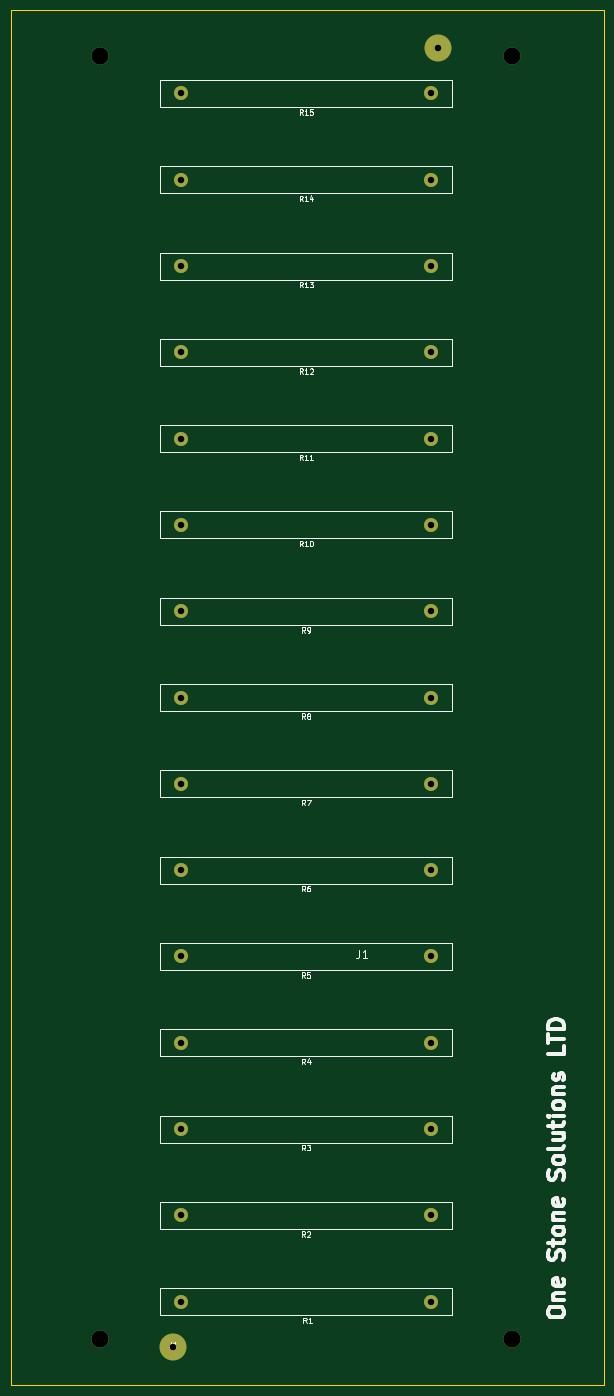
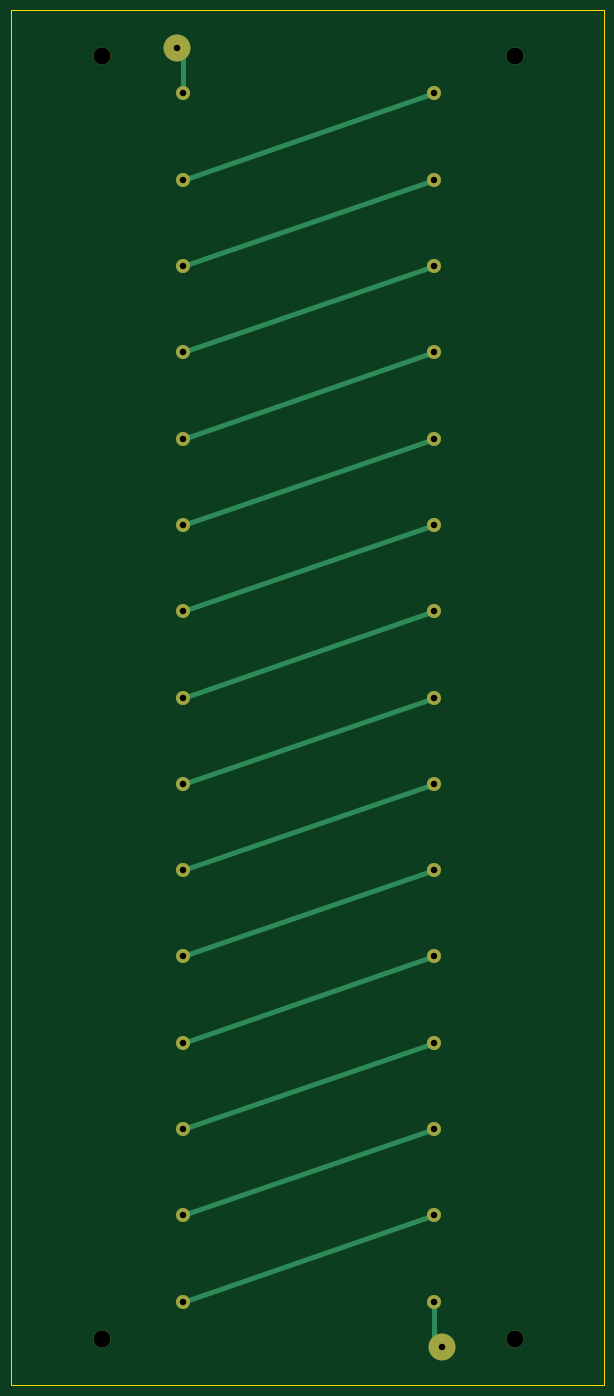
Circuit board: 9 layer files. Board 110.0 x 255.0 mm.
- bottom_copper: OutputCompositeResistorSubcircuit2-B_Cu.gbr (4404 bytes)
- bottom_mask: OutputCompositeResistorSubcircuit2-B_Mask.gbr (1836 bytes)
- bottom_silk: OutputCompositeResistorSubcircuit2-B_Silkscreen.gbr (478 bytes)
- outline: OutputCompositeResistorSubcircuit2-Edge_Cuts.gbr (631 bytes)
- top_copper: OutputCompositeResistorSubcircuit2-F_Cu.gbr (3092 bytes)
- top_mask: OutputCompositeResistorSubcircuit2-F_Mask.gbr (1836 bytes)
- top_silk: OutputCompositeResistorSubcircuit2-F_Silkscreen.gbr (33087 bytes)
- drill: OutputCompositeResistorSubcircuit2-NPTH.drl (269 bytes)
- drill: OutputCompositeResistorSubcircuit2-PTH.drl (877 bytes)

=== bottom_copper: OutputCompositeResistorSubcircuit2-B_Cu.gbr ===
%TF.GenerationSoftware,KiCad,Pcbnew,8.0.8*%
%TF.CreationDate,2025-05-07T18:07:23+01:00*%
%TF.ProjectId,OutputCompositeResistorSubcircuit2,4f757470-7574-4436-9f6d-706f73697465,rev?*%
%TF.SameCoordinates,Original*%
%TF.FileFunction,Copper,L2,Bot*%
%TF.FilePolarity,Positive*%
%FSLAX46Y46*%
G04 Gerber Fmt 4.6, Leading zero omitted, Abs format (unit mm)*
G04 Created by KiCad (PCBNEW 8.0.8) date 2025-05-07 18:07:23*
%MOMM*%
%LPD*%
G01*
G04 APERTURE LIST*
%TA.AperFunction,ComponentPad*%
%ADD10C,3.200000*%
%TD*%
%TA.AperFunction,ComponentPad*%
%ADD11C,2.600000*%
%TD*%
%TA.AperFunction,ComponentPad*%
%ADD12C,5.000000*%
%TD*%
%TA.AperFunction,Conductor*%
%ADD13C,1.000000*%
%TD*%
G04 APERTURE END LIST*
D10*
%TO.P,J6,1,Pin_1*%
%TO.N,unconnected-(J6-Pin_1-Pad1)*%
X111250000Y-26000000D03*
%TD*%
%TO.P,J5,1,Pin_1*%
%TO.N,unconnected-(J5-Pin_1-Pad1)*%
X34750000Y-26000000D03*
%TD*%
D11*
%TO.P,R15,2*%
%TO.N,Net-(R14-Pad2)*%
X49750000Y-33000000D03*
%TO.P,R15,1*%
%TO.N,Net-(J2-Pin_1)*%
X96250000Y-33000000D03*
%TD*%
%TO.P,R14,2*%
%TO.N,Net-(R14-Pad2)*%
X96250000Y-49000000D03*
%TO.P,R14,1*%
%TO.N,Net-(R13-Pad1)*%
X49750000Y-49000000D03*
%TD*%
%TO.P,R13,2*%
%TO.N,Net-(R12-Pad2)*%
X49750000Y-65000000D03*
%TO.P,R13,1*%
%TO.N,Net-(R13-Pad1)*%
X96250000Y-65000000D03*
%TD*%
%TO.P,R12,2*%
%TO.N,Net-(R12-Pad2)*%
X96250000Y-81000000D03*
%TO.P,R12,1*%
%TO.N,Net-(R11-Pad1)*%
X49750000Y-81000000D03*
%TD*%
%TO.P,R11,2*%
%TO.N,Net-(R10-Pad1)*%
X49750000Y-97000000D03*
%TO.P,R11,1*%
%TO.N,Net-(R11-Pad1)*%
X96250000Y-97000000D03*
%TD*%
%TO.P,R10,1*%
%TO.N,Net-(R10-Pad1)*%
X96250000Y-113000000D03*
%TO.P,R10,2*%
%TO.N,Net-(R10-Pad2)*%
X49750000Y-113000000D03*
%TD*%
%TO.P,R9,2*%
%TO.N,Net-(R10-Pad2)*%
X96250000Y-129000000D03*
%TO.P,R9,1*%
%TO.N,Net-(R8-Pad1)*%
X49750000Y-129000000D03*
%TD*%
%TO.P,R8,2*%
%TO.N,Net-(R7-Pad2)*%
X49750000Y-145000000D03*
%TO.P,R8,1*%
%TO.N,Net-(R8-Pad1)*%
X96250000Y-145000000D03*
%TD*%
%TO.P,R7,1*%
%TO.N,Net-(R6-Pad1)*%
X49750000Y-161000000D03*
%TO.P,R7,2*%
%TO.N,Net-(R7-Pad2)*%
X96250000Y-161000000D03*
%TD*%
%TO.P,R6,2*%
%TO.N,Net-(R5-Pad1)*%
X49750000Y-177000000D03*
%TO.P,R6,1*%
%TO.N,Net-(R6-Pad1)*%
X96250000Y-177000000D03*
%TD*%
D10*
%TO.P,J4,1,Pin_1*%
%TO.N,unconnected-(J4-Pin_1-Pad1)*%
X111250000Y-264000000D03*
%TD*%
D12*
%TO.P,J2,1,Pin_1*%
%TO.N,Net-(J2-Pin_1)*%
X97500000Y-24500000D03*
%TD*%
D11*
%TO.P,R5,2*%
%TO.N,Net-(R4-Pad2)*%
X49750000Y-193000000D03*
%TO.P,R5,1*%
%TO.N,Net-(R5-Pad1)*%
X96250000Y-193000000D03*
%TD*%
%TO.P,R2,2*%
%TO.N,Net-(R2-Pad2)*%
X96250000Y-241000000D03*
%TO.P,R2,1*%
%TO.N,Net-(R1-Pad1)*%
X49750000Y-241000000D03*
%TD*%
%TO.P,R4,2*%
%TO.N,Net-(R4-Pad2)*%
X96250000Y-209000000D03*
%TO.P,R4,1*%
%TO.N,Net-(R3-Pad1)*%
X49750000Y-209000000D03*
%TD*%
D12*
%TO.P,J1,1,Pin_1*%
%TO.N,Net-(J1-Pin_1)*%
X48250000Y-265500000D03*
%TD*%
D11*
%TO.P,R3,1*%
%TO.N,Net-(R3-Pad1)*%
X96250000Y-225000000D03*
%TO.P,R3,2*%
%TO.N,Net-(R2-Pad2)*%
X49750000Y-225000000D03*
%TD*%
D10*
%TO.P,J3,1,Pin_1*%
%TO.N,unconnected-(J3-Pin_1-Pad1)*%
X34750000Y-264000000D03*
%TD*%
D11*
%TO.P,R1,2*%
%TO.N,Net-(J1-Pin_1)*%
X49750000Y-257000000D03*
%TO.P,R1,1*%
%TO.N,Net-(R1-Pad1)*%
X96250000Y-257000000D03*
%TD*%
D13*
%TO.N,Net-(J1-Pin_1)*%
X49750000Y-264500000D02*
X49750000Y-257000000D01*
X48750000Y-265500000D02*
X49750000Y-264500000D01*
%TO.N,Net-(J2-Pin_1)*%
X96250000Y-25500000D02*
X97250000Y-24500000D01*
X96250000Y-33000000D02*
X96250000Y-25500000D01*
%TO.N,Net-(R14-Pad2)*%
X96250000Y-49000000D02*
X49750000Y-33000000D01*
%TO.N,Net-(R13-Pad1)*%
X96250000Y-65000000D02*
X49750000Y-49000000D01*
%TO.N,Net-(R12-Pad2)*%
X96250000Y-81000000D02*
X49750000Y-65000000D01*
%TO.N,Net-(R11-Pad1)*%
X96250000Y-97000000D02*
X49750000Y-81000000D01*
%TO.N,Net-(R10-Pad1)*%
X96250000Y-113000000D02*
X49750000Y-97000000D01*
%TO.N,Net-(R10-Pad2)*%
X96250000Y-129000000D02*
X49750000Y-113000000D01*
%TO.N,Net-(R8-Pad1)*%
X96250000Y-145000000D02*
X49750000Y-129000000D01*
%TO.N,Net-(R7-Pad2)*%
X96250000Y-161000000D02*
X49750000Y-145000000D01*
%TO.N,Net-(R6-Pad1)*%
X96250000Y-177000000D02*
X49750000Y-161000000D01*
%TO.N,Net-(R5-Pad1)*%
X96250000Y-193000000D02*
X49750000Y-177000000D01*
%TO.N,Net-(R4-Pad2)*%
X96250000Y-209000000D02*
X49750000Y-193000000D01*
%TO.N,Net-(R3-Pad1)*%
X96250000Y-225000000D02*
X49750000Y-209000000D01*
%TO.N,Net-(R2-Pad2)*%
X96250000Y-241000000D02*
X49750000Y-225000000D01*
%TO.N,Net-(R1-Pad1)*%
X96250000Y-257000000D02*
X49750000Y-241000000D01*
%TD*%
M02*

=== bottom_mask: OutputCompositeResistorSubcircuit2-B_Mask.gbr ===
%TF.GenerationSoftware,KiCad,Pcbnew,8.0.8*%
%TF.CreationDate,2025-05-07T18:07:23+01:00*%
%TF.ProjectId,OutputCompositeResistorSubcircuit2,4f757470-7574-4436-9f6d-706f73697465,rev?*%
%TF.SameCoordinates,Original*%
%TF.FileFunction,Soldermask,Bot*%
%TF.FilePolarity,Negative*%
%FSLAX46Y46*%
G04 Gerber Fmt 4.6, Leading zero omitted, Abs format (unit mm)*
G04 Created by KiCad (PCBNEW 8.0.8) date 2025-05-07 18:07:23*
%MOMM*%
%LPD*%
G01*
G04 APERTURE LIST*
%ADD10C,3.200000*%
%ADD11C,2.600000*%
%ADD12C,5.000000*%
G04 APERTURE END LIST*
D10*
%TO.C,J6*%
X111250000Y-26000000D03*
%TD*%
%TO.C,J5*%
X34750000Y-26000000D03*
%TD*%
D11*
%TO.C,R15*%
X49750000Y-33000000D03*
X96250000Y-33000000D03*
%TD*%
%TO.C,R14*%
X96250000Y-49000000D03*
X49750000Y-49000000D03*
%TD*%
%TO.C,R13*%
X49750000Y-65000000D03*
X96250000Y-65000000D03*
%TD*%
%TO.C,R12*%
X96250000Y-81000000D03*
X49750000Y-81000000D03*
%TD*%
%TO.C,R11*%
X49750000Y-97000000D03*
X96250000Y-97000000D03*
%TD*%
%TO.C,R10*%
X96250000Y-113000000D03*
X49750000Y-113000000D03*
%TD*%
%TO.C,R9*%
X96250000Y-129000000D03*
X49750000Y-129000000D03*
%TD*%
%TO.C,R8*%
X49750000Y-145000000D03*
X96250000Y-145000000D03*
%TD*%
%TO.C,R7*%
X49750000Y-161000000D03*
X96250000Y-161000000D03*
%TD*%
%TO.C,R6*%
X49750000Y-177000000D03*
X96250000Y-177000000D03*
%TD*%
D10*
%TO.C,J4*%
X111250000Y-264000000D03*
%TD*%
D12*
%TO.C,J2*%
X97500000Y-24500000D03*
%TD*%
D11*
%TO.C,R5*%
X49750000Y-193000000D03*
X96250000Y-193000000D03*
%TD*%
%TO.C,R2*%
X96250000Y-241000000D03*
X49750000Y-241000000D03*
%TD*%
%TO.C,R4*%
X96250000Y-209000000D03*
X49750000Y-209000000D03*
%TD*%
D12*
%TO.C,J1*%
X48250000Y-265500000D03*
%TD*%
D11*
%TO.C,R3*%
X96250000Y-225000000D03*
X49750000Y-225000000D03*
%TD*%
D10*
%TO.C,J3*%
X34750000Y-264000000D03*
%TD*%
D11*
%TO.C,R1*%
X49750000Y-257000000D03*
X96250000Y-257000000D03*
%TD*%
M02*

=== bottom_silk: OutputCompositeResistorSubcircuit2-B_Silkscreen.gbr ===
%TF.GenerationSoftware,KiCad,Pcbnew,8.0.8*%
%TF.CreationDate,2025-05-07T18:07:23+01:00*%
%TF.ProjectId,OutputCompositeResistorSubcircuit2,4f757470-7574-4436-9f6d-706f73697465,rev?*%
%TF.SameCoordinates,Original*%
%TF.FileFunction,Legend,Bot*%
%TF.FilePolarity,Positive*%
%FSLAX46Y46*%
G04 Gerber Fmt 4.6, Leading zero omitted, Abs format (unit mm)*
G04 Created by KiCad (PCBNEW 8.0.8) date 2025-05-07 18:07:23*
%MOMM*%
%LPD*%
G01*
G04 APERTURE LIST*
G04 APERTURE END LIST*
M02*

=== outline: OutputCompositeResistorSubcircuit2-Edge_Cuts.gbr ===
%TF.GenerationSoftware,KiCad,Pcbnew,8.0.8*%
%TF.CreationDate,2025-05-07T18:07:23+01:00*%
%TF.ProjectId,OutputCompositeResistorSubcircuit2,4f757470-7574-4436-9f6d-706f73697465,rev?*%
%TF.SameCoordinates,Original*%
%TF.FileFunction,Profile,NP*%
%FSLAX46Y46*%
G04 Gerber Fmt 4.6, Leading zero omitted, Abs format (unit mm)*
G04 Created by KiCad (PCBNEW 8.0.8) date 2025-05-07 18:07:23*
%MOMM*%
%LPD*%
G01*
G04 APERTURE LIST*
%TA.AperFunction,Profile*%
%ADD10C,0.200000*%
%TD*%
G04 APERTURE END LIST*
D10*
X18250000Y-17500000D02*
X128250000Y-17500000D01*
X128250000Y-272500000D01*
X18250000Y-272500000D01*
X18250000Y-17500000D01*
M02*

=== top_copper: OutputCompositeResistorSubcircuit2-F_Cu.gbr ===
%TF.GenerationSoftware,KiCad,Pcbnew,8.0.8*%
%TF.CreationDate,2025-05-07T18:07:23+01:00*%
%TF.ProjectId,OutputCompositeResistorSubcircuit2,4f757470-7574-4436-9f6d-706f73697465,rev?*%
%TF.SameCoordinates,Original*%
%TF.FileFunction,Copper,L1,Top*%
%TF.FilePolarity,Positive*%
%FSLAX46Y46*%
G04 Gerber Fmt 4.6, Leading zero omitted, Abs format (unit mm)*
G04 Created by KiCad (PCBNEW 8.0.8) date 2025-05-07 18:07:23*
%MOMM*%
%LPD*%
G01*
G04 APERTURE LIST*
%TA.AperFunction,ComponentPad*%
%ADD10C,3.200000*%
%TD*%
%TA.AperFunction,ComponentPad*%
%ADD11C,2.600000*%
%TD*%
%TA.AperFunction,ComponentPad*%
%ADD12C,5.000000*%
%TD*%
G04 APERTURE END LIST*
D10*
%TO.P,J6,1,Pin_1*%
%TO.N,unconnected-(J6-Pin_1-Pad1)*%
X111250000Y-26000000D03*
%TD*%
%TO.P,J5,1,Pin_1*%
%TO.N,unconnected-(J5-Pin_1-Pad1)*%
X34750000Y-26000000D03*
%TD*%
D11*
%TO.P,R15,2*%
%TO.N,Net-(R14-Pad2)*%
X49750000Y-33000000D03*
%TO.P,R15,1*%
%TO.N,Net-(J2-Pin_1)*%
X96250000Y-33000000D03*
%TD*%
%TO.P,R14,2*%
%TO.N,Net-(R14-Pad2)*%
X96250000Y-49000000D03*
%TO.P,R14,1*%
%TO.N,Net-(R13-Pad1)*%
X49750000Y-49000000D03*
%TD*%
%TO.P,R13,2*%
%TO.N,Net-(R12-Pad2)*%
X49750000Y-65000000D03*
%TO.P,R13,1*%
%TO.N,Net-(R13-Pad1)*%
X96250000Y-65000000D03*
%TD*%
%TO.P,R12,2*%
%TO.N,Net-(R12-Pad2)*%
X96250000Y-81000000D03*
%TO.P,R12,1*%
%TO.N,Net-(R11-Pad1)*%
X49750000Y-81000000D03*
%TD*%
%TO.P,R11,2*%
%TO.N,Net-(R10-Pad1)*%
X49750000Y-97000000D03*
%TO.P,R11,1*%
%TO.N,Net-(R11-Pad1)*%
X96250000Y-97000000D03*
%TD*%
%TO.P,R10,1*%
%TO.N,Net-(R10-Pad1)*%
X96250000Y-113000000D03*
%TO.P,R10,2*%
%TO.N,Net-(R10-Pad2)*%
X49750000Y-113000000D03*
%TD*%
%TO.P,R9,2*%
%TO.N,Net-(R10-Pad2)*%
X96250000Y-129000000D03*
%TO.P,R9,1*%
%TO.N,Net-(R8-Pad1)*%
X49750000Y-129000000D03*
%TD*%
%TO.P,R8,2*%
%TO.N,Net-(R7-Pad2)*%
X49750000Y-145000000D03*
%TO.P,R8,1*%
%TO.N,Net-(R8-Pad1)*%
X96250000Y-145000000D03*
%TD*%
%TO.P,R7,1*%
%TO.N,Net-(R6-Pad1)*%
X49750000Y-161000000D03*
%TO.P,R7,2*%
%TO.N,Net-(R7-Pad2)*%
X96250000Y-161000000D03*
%TD*%
%TO.P,R6,2*%
%TO.N,Net-(R5-Pad1)*%
X49750000Y-177000000D03*
%TO.P,R6,1*%
%TO.N,Net-(R6-Pad1)*%
X96250000Y-177000000D03*
%TD*%
D10*
%TO.P,J4,1,Pin_1*%
%TO.N,unconnected-(J4-Pin_1-Pad1)*%
X111250000Y-264000000D03*
%TD*%
D12*
%TO.P,J2,1,Pin_1*%
%TO.N,Net-(J2-Pin_1)*%
X97500000Y-24500000D03*
%TD*%
D11*
%TO.P,R5,2*%
%TO.N,Net-(R4-Pad2)*%
X49750000Y-193000000D03*
%TO.P,R5,1*%
%TO.N,Net-(R5-Pad1)*%
X96250000Y-193000000D03*
%TD*%
%TO.P,R2,2*%
%TO.N,Net-(R2-Pad2)*%
X96250000Y-241000000D03*
%TO.P,R2,1*%
%TO.N,Net-(R1-Pad1)*%
X49750000Y-241000000D03*
%TD*%
%TO.P,R4,2*%
%TO.N,Net-(R4-Pad2)*%
X96250000Y-209000000D03*
%TO.P,R4,1*%
%TO.N,Net-(R3-Pad1)*%
X49750000Y-209000000D03*
%TD*%
D12*
%TO.P,J1,1,Pin_1*%
%TO.N,Net-(J1-Pin_1)*%
X48250000Y-265500000D03*
%TD*%
D11*
%TO.P,R3,1*%
%TO.N,Net-(R3-Pad1)*%
X96250000Y-225000000D03*
%TO.P,R3,2*%
%TO.N,Net-(R2-Pad2)*%
X49750000Y-225000000D03*
%TD*%
D10*
%TO.P,J3,1,Pin_1*%
%TO.N,unconnected-(J3-Pin_1-Pad1)*%
X34750000Y-264000000D03*
%TD*%
D11*
%TO.P,R1,2*%
%TO.N,Net-(J1-Pin_1)*%
X49750000Y-257000000D03*
%TO.P,R1,1*%
%TO.N,Net-(R1-Pad1)*%
X96250000Y-257000000D03*
%TD*%
M02*

=== top_mask: OutputCompositeResistorSubcircuit2-F_Mask.gbr ===
%TF.GenerationSoftware,KiCad,Pcbnew,8.0.8*%
%TF.CreationDate,2025-05-07T18:07:23+01:00*%
%TF.ProjectId,OutputCompositeResistorSubcircuit2,4f757470-7574-4436-9f6d-706f73697465,rev?*%
%TF.SameCoordinates,Original*%
%TF.FileFunction,Soldermask,Top*%
%TF.FilePolarity,Negative*%
%FSLAX46Y46*%
G04 Gerber Fmt 4.6, Leading zero omitted, Abs format (unit mm)*
G04 Created by KiCad (PCBNEW 8.0.8) date 2025-05-07 18:07:23*
%MOMM*%
%LPD*%
G01*
G04 APERTURE LIST*
%ADD10C,3.200000*%
%ADD11C,2.600000*%
%ADD12C,5.000000*%
G04 APERTURE END LIST*
D10*
%TO.C,J6*%
X111250000Y-26000000D03*
%TD*%
%TO.C,J5*%
X34750000Y-26000000D03*
%TD*%
D11*
%TO.C,R15*%
X49750000Y-33000000D03*
X96250000Y-33000000D03*
%TD*%
%TO.C,R14*%
X96250000Y-49000000D03*
X49750000Y-49000000D03*
%TD*%
%TO.C,R13*%
X49750000Y-65000000D03*
X96250000Y-65000000D03*
%TD*%
%TO.C,R12*%
X96250000Y-81000000D03*
X49750000Y-81000000D03*
%TD*%
%TO.C,R11*%
X49750000Y-97000000D03*
X96250000Y-97000000D03*
%TD*%
%TO.C,R10*%
X96250000Y-113000000D03*
X49750000Y-113000000D03*
%TD*%
%TO.C,R9*%
X96250000Y-129000000D03*
X49750000Y-129000000D03*
%TD*%
%TO.C,R8*%
X49750000Y-145000000D03*
X96250000Y-145000000D03*
%TD*%
%TO.C,R7*%
X49750000Y-161000000D03*
X96250000Y-161000000D03*
%TD*%
%TO.C,R6*%
X49750000Y-177000000D03*
X96250000Y-177000000D03*
%TD*%
D10*
%TO.C,J4*%
X111250000Y-264000000D03*
%TD*%
D12*
%TO.C,J2*%
X97500000Y-24500000D03*
%TD*%
D11*
%TO.C,R5*%
X49750000Y-193000000D03*
X96250000Y-193000000D03*
%TD*%
%TO.C,R2*%
X96250000Y-241000000D03*
X49750000Y-241000000D03*
%TD*%
%TO.C,R4*%
X96250000Y-209000000D03*
X49750000Y-209000000D03*
%TD*%
D12*
%TO.C,J1*%
X48250000Y-265500000D03*
%TD*%
D11*
%TO.C,R3*%
X96250000Y-225000000D03*
X49750000Y-225000000D03*
%TD*%
D10*
%TO.C,J3*%
X34750000Y-264000000D03*
%TD*%
D11*
%TO.C,R1*%
X49750000Y-257000000D03*
X96250000Y-257000000D03*
%TD*%
M02*

=== top_silk: OutputCompositeResistorSubcircuit2-F_Silkscreen.gbr (33087 bytes, source omitted) ===
=== drill: OutputCompositeResistorSubcircuit2-NPTH.drl ===
M48
; DRILL file {KiCad 8.0.8} date 2025-05-07T18:07:25+0100
; FORMAT={-:-/ absolute / metric / decimal}
; #@! TF.CreationDate,2025-05-07T18:07:25+01:00
; #@! TF.GenerationSoftware,Kicad,Pcbnew,8.0.8
; #@! TF.FileFunction,NonPlated,1,2,NPTH
FMAT,2
METRIC
%
G90
G05
M30

=== drill: OutputCompositeResistorSubcircuit2-PTH.drl ===
M48
; DRILL file {KiCad 8.0.8} date 2025-05-07T18:07:25+0100
; FORMAT={-:-/ absolute / metric / decimal}
; #@! TF.CreationDate,2025-05-07T18:07:25+01:00
; #@! TF.GenerationSoftware,Kicad,Pcbnew,8.0.8
; #@! TF.FileFunction,Plated,1,2,PTH
FMAT,2
METRIC
; #@! TA.AperFunction,Plated,PTH,ComponentDrill
T1C1.200
; #@! TA.AperFunction,Plated,PTH,ComponentDrill
T2C3.200
%
G90
G05
T1
X48.25Y-265.5
X49.75Y-33.0
X49.75Y-49.0
X49.75Y-65.0
X49.75Y-81.0
X49.75Y-97.0
X49.75Y-113.0
X49.75Y-129.0
X49.75Y-145.0
X49.75Y-161.0
X49.75Y-177.0
X49.75Y-193.0
X49.75Y-209.0
X49.75Y-225.0
X49.75Y-241.0
X49.75Y-257.0
X96.25Y-33.0
X96.25Y-49.0
X96.25Y-65.0
X96.25Y-81.0
X96.25Y-97.0
X96.25Y-113.0
X96.25Y-129.0
X96.25Y-145.0
X96.25Y-161.0
X96.25Y-177.0
X96.25Y-193.0
X96.25Y-209.0
X96.25Y-225.0
X96.25Y-241.0
X96.25Y-257.0
X97.5Y-24.5
T2
X34.75Y-26.0
X34.75Y-264.0
X111.25Y-26.0
X111.25Y-264.0
M30

